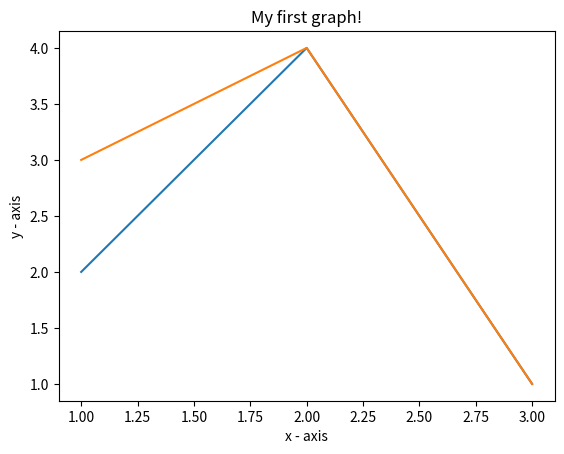

The script that saved this image:


import matplotlib.pyplot as plt

# x axis values 
x = [1,2,3] 
# corresponding y axis values 
y = [2,4,1] 
z = [3,4,1]
# plotting the points  
plt.plot(x, y) 
plt.plot(x, z)
# naming the x axis 
plt.xlabel('x - axis') 
# naming the y axis 
plt.ylabel('y - axis') 
  
# giving a title to my graph 
plt.title('My first graph!') 
  
# function to show the plot 
plt.show()